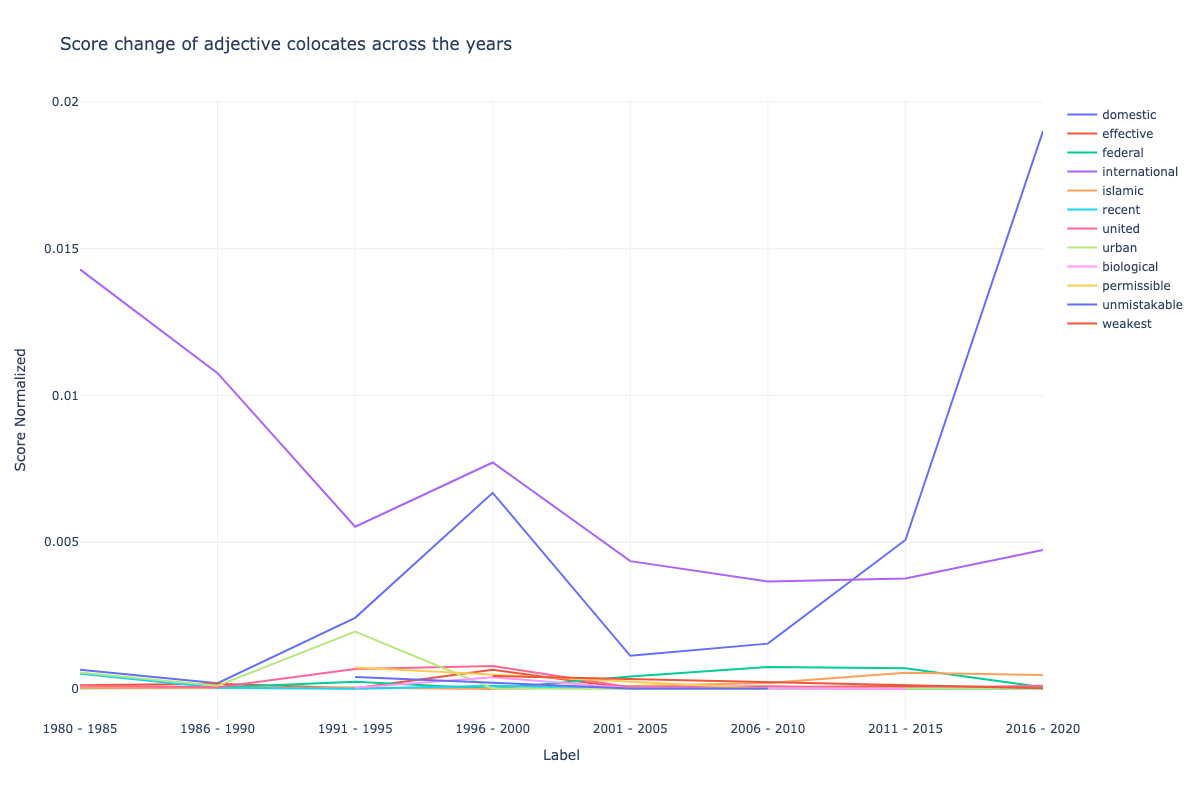

The file beside this chart, header and first rows:
colocate, label, score_normalized, score
able, 1980 - 1985, 2.3683283846394956e-05, 1.412
academic, 1980 - 1985, 6.399687611186212e-05, 3.815
acceptable, 1980 - 1985, 2.0741530528495975e-05, 1.237
act, 1980 - 1985, 0.0001138, 6.786
additional, 1980 - 1985, 2.1237639947285576e-05, 1.266
advanced, 1980 - 1985, 5.826841679014429e-07, 0.03474
affected, 1980 - 1985, 3.1905644511695485e-05, 1.902
african, 1980 - 1985, 9.080634658933228e-05, 5.414
aggressive, 1980 - 1985, 0.0001289, 7.687
alive, 1980 - 1985, 1.1105687300894908e-05, 0.6621
american, 1980 - 1985, 0.0002879, 17.16
angry, 1980 - 1985, 4.8032313253866555e-05, 2.864
armenian, 1980 - 1985, 8.623695597173005e-05, 5.141
austrian, 1980 - 1985, 8.489380026308261e-05, 5.061
authoritarian, 1980 - 1985, 8.365758978383591e-05, 4.988
available, 1980 - 1985, 8.886300149289e-06, 0.5298
average, 1980 - 1985, 5.0988859547060605e-06, 0.304
aware, 1980 - 1985, 1.3181779680261353e-05, 0.7859
bad, 1980 - 1985, 2.024451046597199e-06, 0.1207
basic, 1980 - 1985, 1.6533298521128433e-05, 0.9857
best, 1980 - 1985, 5.9861317539910864e-05, 3.569
big, 1980 - 1985, 4.922905558764831e-06, 0.2935
biggest, 1980 - 1985, 9.641826956973036e-06, 0.5748
black, 1980 - 1985, 0.0001492, 8.896
british, 1980 - 1985, 0.0001317, 7.85
broad, 1980 - 1985, 2.967480771520144e-06, 0.1769
central, 1980 - 1985, 5.529940742979277e-05, 3.297
certain, 1980 - 1985, 5.9861317539910864e-05, 3.569
civil, 1980 - 1985, 6.741566242750761e-05, 4.019
civilian, 1980 - 1985, 3.4396324987971245e-06, 0.2051
clear, 1980 - 1985, 2.0865650442906338e-05, 1.244
commercial, 1980 - 1985, 3.7202075805933393e-06, 0.2218
common, 1980 - 1985, 1.152091202457737e-06, 0.06869
complex, 1980 - 1985, 3.283433325962595e-05, 1.958
concerned, 1980 - 1985, 4.141448826036149e-06, 0.2469
congressional, 1980 - 1985, 7.153957468786787e-06, 0.4265
conscious, 1980 - 1985, 0.0001776, 10.59
conservative, 1980 - 1985, 2.2726771845358215e-05, 1.355
considerable, 1980 - 1985, 5.200353884564741e-08, 0.0031
constant, 1980 - 1985, 7.95536724387017e-05, 4.743
constitutional, 1980 - 1985, 1.142403404367433e-05, 0.6811
contagious, 1980 - 1985, 0.0002738, 16.33
contemporary, 1980 - 1985, 6.108200792655249e-05, 3.642
continued, 1980 - 1985, 3.929982598581599e-05, 2.343
counter, 1980 - 1985, 3.1166608780993548e-06, 0.1858
criminal, 1980 - 1985, 4.330897020281315e-05, 2.582
critical, 1980 - 1985, 1.5174567865985852e-05, 0.9047
crucial, 1980 - 1985, 1.1105687300894908e-05, 0.6621
cultural, 1980 - 1985, 4.235417928243115e-06, 0.2525
current, 1980 - 1985, 2.66703245572462e-05, 1.59
daily, 1980 - 1985, 3.0146315809195905e-05, 1.797
dangerous, 1980 - 1985, 3.615808073286851e-05, 2.156
dead, 1980 - 1985, 1.4966085225038654e-05, 0.8923
democratic, 1980 - 1985, 2.167025733975564e-05, 1.292
detailed, 1980 - 1985, 9.641826956973036e-06, 0.5748
different, 1980 - 1985, 5.2992856805019264e-05, 3.159
difficult, 1980 - 1985, 6.020001783464552e-05, 3.589
diplomatic, 1980 - 1985, 3.240407836595865e-05, 1.932
direct, 1980 - 1985, 3.678549125816468e-05, 2.193
domestic, 1980 - 1985, 0.000654, 38.99
... 3,493 more rows
